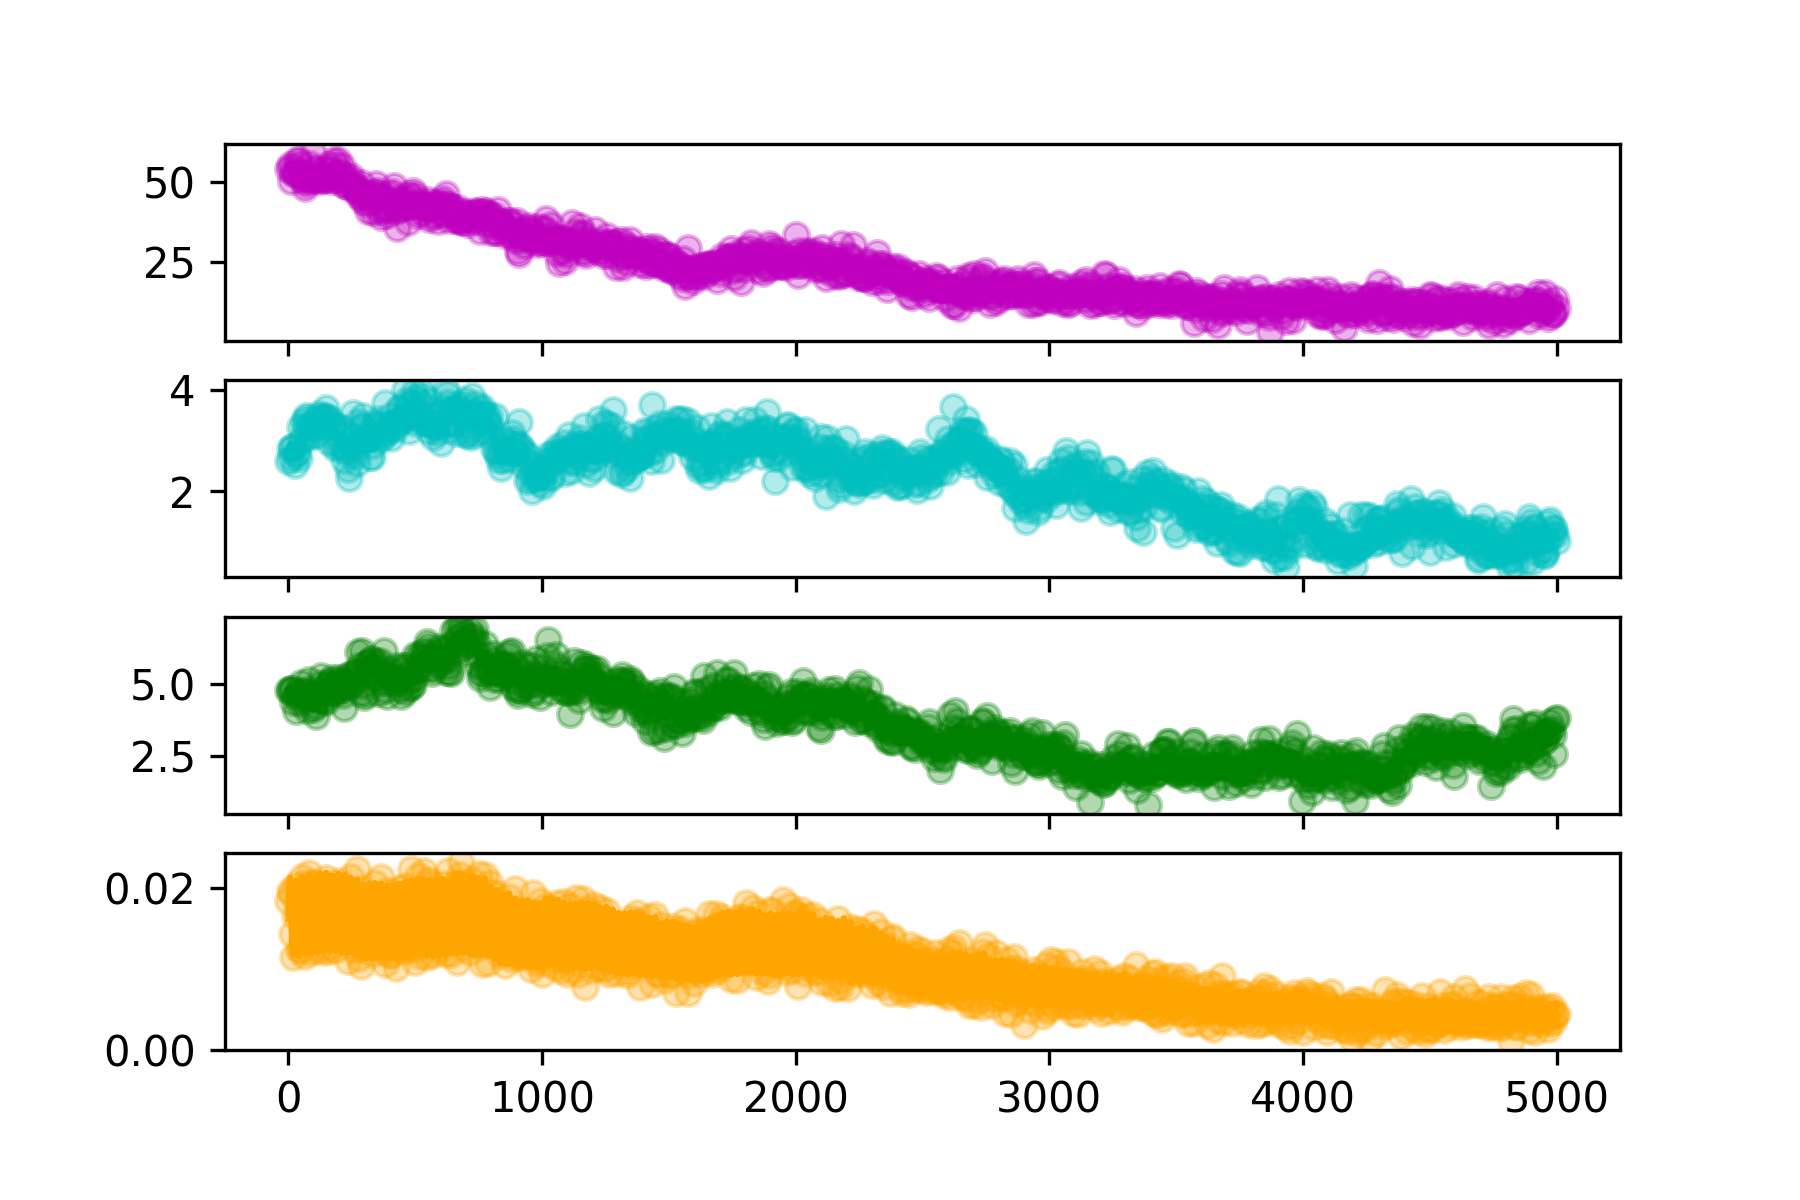

Values plotted in this chart, from the file beside it:
hour, SOC, DOC, MBC, CO2
0.0, 54.03, 2.601, 4.776, 0.01844
5.0, 55.3, 2.835, 4.739, 0.01973
10.0, 50.13, 2.647, 4.831, 0.01944
15.0, 54.31, 2.866, 4.811, 0.01434
20.0, 52.66, 2.879, 4.35, 0.01153
25.0, 52.76, 2.509, 4.57, 0.01663
30.0, 52.79, 2.737, 4.07, 0.02043
35.0, 56.78, 2.759, 4.645, 0.0183
40.0, 56.89, 2.657, 4.73, 0.01249
45.0, 55.62, 3.269, 4.315, 0.01227
50.0, 51.17, 3.005, 5.025, 0.01824
55.0, 52.31, 2.998, 4.465, 0.02135
60.0, 50.43, 3.389, 4.648, 0.01574
65.0, 47.92, 3.281, 4.728, 0.01161
70.0, 49.34, 3.478, 4.791, 0.01372
75.0, 50.51, 3.443, 4.082, 0.02071
80.0, 51.15, 3.242, 5.135, 0.02189
85.0, 55.65, 3.302, 4.558, 0.01674
90.0, 50.44, 3.136, 4.648, 0.01212
95.0, 58.97, 3.09, 4.125, 0.01537
100.0, 54.02, 3.232, 4.588, 0.02079
105.0, 54.02, 3.381, 4.219, 0.0205
110.0, 50.84, 3.106, 3.892, 0.01383
115.0, 52.7, 3.458, 4.484, 0.01241
120.0, 50.24, 3.526, 4.774, 0.01744
125.0, 50.98, 3.277, 5.003, 0.02008
130.0, 51.58, 3.325, 5.253, 0.01698
135.0, 51.81, 3.445, 4.473, 0.01217
140.0, 50.66, 3.46, 4.406, 0.01384
145.0, 50.91, 3.483, 4.674, 0.01872
150.0, 53.81, 3.634, 4.366, 0.02127
155.0, 55.33, 3.444, 4.959, 0.01796
160.0, 53.74, 2.975, 5.037, 0.01227
165.0, 51.47, 3.429, 5.098, 0.01279
170.0, 50.27, 3.265, 5.207, 0.02023
175.0, 50.84, 3.306, 4.725, 0.02036
180.0, 56.62, 3.286, 4.882, 0.01594
185.0, 55.57, 2.859, 4.698, 0.0124
190.0, 52.55, 2.889, 5.064, 0.01464
195.0, 56.65, 3.098, 5.184, 0.01939
200.0, 52.95, 3.267, 5.066, 0.02091
205.0, 50.94, 2.919, 4.759, 0.01636
210.0, 54.88, 3.243, 4.798, 0.01446
215.0, 52.1, 2.912, 4.601, 0.01631
220.0, 49.01, 2.615, 4.152, 0.01975
225.0, 48.95, 2.762, 5.082, 0.01867
230.0, 51.46, 2.817, 5.262, 0.01408
235.0, 49.68, 2.441, 5.03, 0.01106
240.0, 48.34, 2.258, 5.28, 0.01366
245.0, 51.74, 3.049, 4.909, 0.02146
250.0, 50.25, 2.861, 4.971, 0.01793
255.0, 48.71, 3.543, 5.185, 0.01291
260.0, 48.31, 2.784, 5.349, 0.01232
265.0, 46.99, 2.718, 5.111, 0.01877
270.0, 47.17, 2.55, 5.447, 0.02244
275.0, 47.98, 3.358, 6.078, 0.01797
280.0, 45.48, 2.965, 5.62, 0.01141
285.0, 49.51, 3.29, 4.686, 0.01036
290.0, 45.33, 3.258, 6.116, 0.01846
295.0, 44.05, 3.491, 4.951, 0.01992
... 941 more rows
